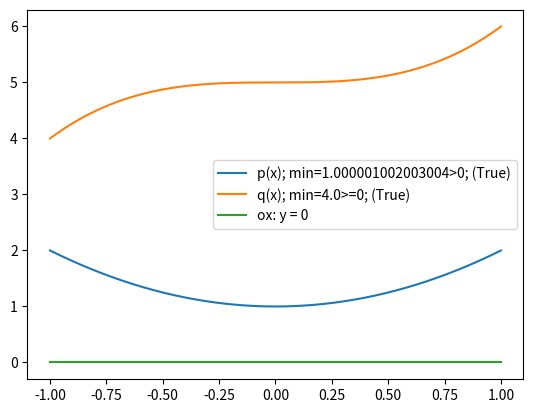

Source code (Python): (Note: this script raises an exception after producing the figure.)
import numpy as np
import matplotlib.pyplot as plt
from sympy import *


x, n, h = symbols("x"), None, None
init_printing()


print(
    f"""
# .Bài toán:
    Tìm u(x) là nghiệm của phương trình vi phân :
    [p(x) * u'(x)]' - q(x) * u(x) = -f(x) với a =< x =< b
    Trong đó : (#.Điều kiện)
    p(x), q(x), f(x) là những hàm số liên tục và có đạo hàm cấp cần thiết trên đoạn [a, b]
    p(x) >= c1 > 0
    q(x) >= 0
# .INPUT:
    p(x), q(x), f(x), a, b
    Biên loại 1 => u(a) := U_a, u(b) := U_b

    Và thêm n là số mốc => h = (b - a) / (n - 1)
    Hoặc thêm h là khoảng cách lưới => n = int(1 + (b - a) / h)
"""
)


def p(x):
    # .Không có dấu -
    return x**2 + 1


def q(x):
    # .Có dấu - trong đề bài
    return x**3 + 5


def f(x):
    # .Có dấu - trong đề bài
    return -(-(x**6) - 5 * x**4 + 5 * x**3 - 9 * x - 10)


a = -1
b = 1
U_a = 0
U_b = 0
# Thêm n hoặc h
h = 1 / 2
# n=5
# .Tính n, h theo đề bài cho:
# n là số mốc => h = (b - a) / (n - 1)
# Hoặc
# h là khoảng cách lưới => n = int(1 + (b - a) / h)
if (n is None) and (h is None):
    raise ValueError("Phải có giá trị n hoặc h")
if (n is not None) and (h is not None):
    raise ValueError("Chỉ có giá trị n hoặc h")
if n is not None:
    h = (b - a) / (n - 1)
    str_n_h = f"Vì n = {n} => h = {h}"
else:
    n = (b - a) / h + 1
    str_n_h = f"Vì h = {h} => n = {n}"
    n = int(n)
    str_n_h += f" => n = {n}"

print(
    f""" 
# .INPUT:
    p(x) = {p(x)}
    q(x) = {q(x)}
    f(x) = {f(x)}
    a = {a}
    b = {b}
    u(a) = {U_a}
    u(b) = {U_b} 
    {str_n_h}                       
"""
)
# => Xong INPUT
print(
    f"""
# .Xét điều kiện:
    p(x), q(x), f(x) là những hàm số liên tục và có đạo hàm cấp cần thiết trên đoạn [a, b]
    p(x) >= c1 > 0
    q(x) >= 0
"""
)


def ox(x):
    return 0


x = np.linspace(a, b, 1000)
y_p = np.array([p(i) for i in x])
y_q = np.array([q(i) for i in x])
y_ox = np.array([ox(i) for i in x])
min_y_p = min(y_p)
min_y_q = min(y_q)
plt.plot(x, y_p, label=f"p(x); min={min_y_p}>0; ({min_y_p>0})")
plt.plot(x, y_q, label=f"q(x); min={min_y_q}>=0; ({min_y_q>=0})")
plt.plot(x, y_ox, label="ox: y = 0")
plt.legend()
print(f"p(x) >= {min_y_p} > 0 ({min_y_p>0})")
print(f"q(x) >= {min_y_q} >= 0 ({min_y_q>=0})")
if (min_y_p > 0) and (min_y_q >= 0):
    print(f"=> Có thỏa mãn điều kiện")
else:
    raise ValueError(f"=> Ko thỏa mãn điều kiện")
plt.show()
print(
    f"""
# .Xây dựng hệ có dạng 3 đường chéo theo công thức
    Cần tìm U là nghiệm của A*U=B 
    Vì là biên loại 1
    => 1*U0 = U_a = {U_a} và 1*Un = U_b = {U_b}
    Tìm các hệ số còn lại: ai*u[i-1] + bi*u[i] + ci*u[i+1] = di")
"""
)
A = np.zeros((n, n))
B = np.zeros((n, 1))
A[0, 0] = A[n - 1, n - 1] = 1
B[0] = U_a
B[n - 1] = U_b
# Biên loại nào cũng lặp ntn
for i in range(1, n - 1):
    xi = a + i * h
    A[i, i - 1] = p(xi - h / 2) / (h * h)
    A[i, i] = -(p(xi + h / 2) + p(xi - h / 2)) / (h * h) - q(xi)
    A[i, i + 1] = p(xi + h / 2) / (h * h)
    B[i] = -f(xi)


print(f"A = \n{A}")
print(f"B = \n{B}")


print(
    f"""
# .Giải hệ có dạng 3 đường chéo:
    Cần tìm U là nghiệm của A*U=B
"""
)


def GoiCoSanPython(A, B):
    print(f"- Nếu dùng gói có sẵn giải HPT:")
    u_goi_co_san = np.linalg.solve(A, B)
    print(f"u = \n{u_goi_co_san}")
    return u_goi_co_san


u_goi_co_san = GoiCoSanPython(A, B)
x = np.linspace(a, b, n).reshape((n, 1))



VeDoThiInput = input(f"# .Vẽ đồ thị: Enter để tiếp tục ")
plt.scatter(x, u_goi_co_san)
plt.title(f"n = {n}")
plt.show() 
print(f"# .Kết thúc chương trình")
